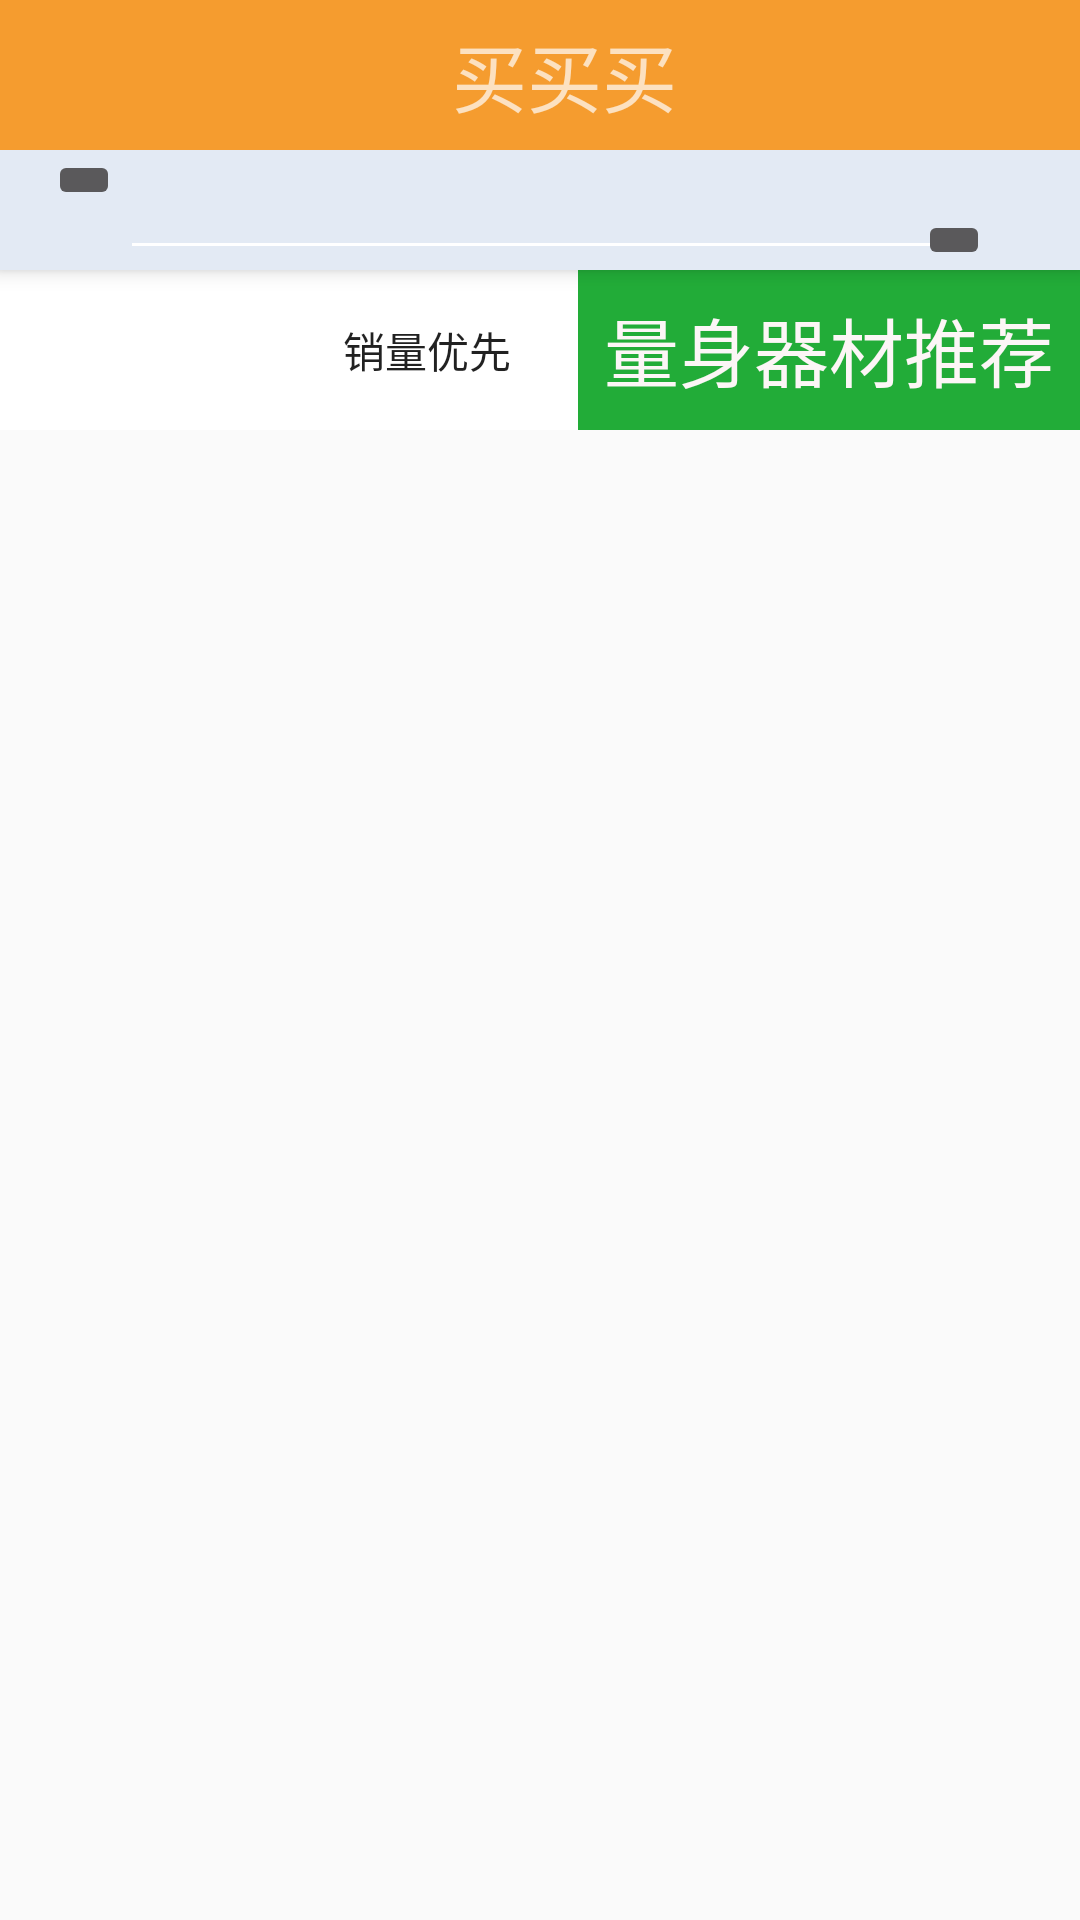

Write the Android layout XML for this screen, with the resource values it uses.
<!-- AndroidManifest.xml: activity theme AppTheme.NoActionBar -->
<!-- res/layout/activity_main.xml -->
<?xml version="1.0" encoding="utf-8"?>
<android.support.design.widget.CoordinatorLayout xmlns:android="http://schemas.android.com/apk/res/android"
    xmlns:app="http://schemas.android.com/apk/res-auto"
    xmlns:tools="http://schemas.android.com/tools"
    android:layout_width="match_parent"
    android:layout_height="match_parent"
    android:fitsSystemWindows="true"
    tools:context="com.example.myapplication.MainActivity">

   <android.support.design.widget.AppBarLayout
        android:layout_width="match_parent"
        android:layout_height="wrap_content"
        android:theme="@style/AppTheme.AppBarOverlay"
        >

        <android.support.v7.widget.Toolbar
            android:id="@+id/toolbar"
            android:layout_width="match_parent"
            android:layout_height="50dp"
            android:background="#f59c2f"
            app:popupTheme="@style/AppTheme.PopupOverlay"
            android:gravity="center"

            >
            <TextView
                android:layout_width="match_parent"
                android:layout_height="match_parent"
                android:text="买买买"
                android:gravity="center"
                android:textSize="25dp" />
       </android.support.v7.widget.Toolbar>
       <android.support.v7.widget.Toolbar
           android:id="@+id/toolbar1"
           android:layout_width="match_parent"
           android:layout_height="40dp"
           android:background="#e3eaf4"
           app:popupTheme="@style/AppTheme.PopupOverlay"

           >
           <RelativeLayout
               android:layout_width="match_parent"
               android:layout_height="match_parent">
            <ImageButton
                android:layout_width="wrap_content"
                android:layout_height="wrap_content"
                android:layout_gravity="left"
                android:id="@+id/imageButton"
                android:layout_alignParentLeft="true"
                />
           <EditText
               android:layout_height="match_parent"
               android:layout_width="match_parent"
               android:layout_toRightOf="@id/imageButton"
               android:id="@+id/edit"
               android:layout_marginRight="30dp"


               />
           <ImageButton
               android:layout_width="wrap_content"
               android:layout_height="wrap_content"
               android:layout_alignRight="@+id/edit"
               android:layout_alignParentBottom="true"
              />
           </RelativeLayout>
       </android.support.v7.widget.Toolbar>

    </android.support.design.widget.AppBarLayout>

    <include layout="@layout/content_main" />



</android.support.design.widget.CoordinatorLayout>
<!-- res/layout/content_main.xml (included above) -->
<?xml version="1.0" encoding="utf-8"?>
<RelativeLayout xmlns:android="http://schemas.android.com/apk/res/android"
    xmlns:app="http://schemas.android.com/apk/res-auto"
    xmlns:tools="http://schemas.android.com/tools"
    android:layout_width="match_parent"
    android:layout_height="match_parent"
    android:paddingBottom="@dimen/activity_vertical_margin"
    android:layout_margin="0dp"
 app:layout_behavior="@string/appbar_scrolling_view_behavior"
    tools:context="com.example.myapplication.MainActivity"
    tools:showIn="@layout/activity_main">
       <LinearLayout
        android:orientation="horizontal"
        android:layout_width="match_parent"
        android:layout_height="wrap_content"
        android:layout_centerHorizontal="true"
        android:id="@+id/linearLayout"
        android:layout_margin="0dp">


     <Button
         android:layout_width="wrap_content"
         android:layout_height="match_parent"
         android:id="@+id/sort"
         android:layout_weight="1"
         android:onClick="button2"
         android:layout_margin="0dp"
         android:layout_marginTop="0dp"
         android:background="#ffffff"
         android:textColor="#ef502d" />
        <Button
            android:layout_width="wrap_content"
            android:layout_height="match_parent"
            android:id="@+id/button"
            android:layout_weight="3"
            android:text="销量优先"
            android:layout_margin="0dp"
            android:background="#ffffff" />
        <Button
            android:layout_width="wrap_content"
            android:layout_height="match_parent"
            android:id="@+id/button1"
            android:layout_weight="4"
            android:text="量身器材推荐"
            android:background="#22ac38"
            android:textColor="#fcf6f6"
            android:onClick="button1"
            android:layout_margin="0dp"
            android:textSize="25sp" />




    </LinearLayout>

    <ListView
        android:layout_width="match_parent"
        android:layout_height="wrap_content"
        android:id="@+id/listView"
        android:layout_centerHorizontal="true"
        android:layout_below="@+id/linearLayout" />


</RelativeLayout>
<!-- resources referenced by this layout -->
<resources>
  <style name="AppTheme.AppBarOverlay" parent="ThemeOverlay.AppCompat.Dark.ActionBar">
          <item name="windowActionBar">false</item>
          <item name="windowNoTitle">true</item>
      </style>
  <style name="AppTheme.PopupOverlay" parent="ThemeOverlay.AppCompat.Light" />
  <style name="AppTheme.NoActionBar">
          <item name="windowActionBar">false</item>
          <item name="windowNoTitle">true</item>
      </style>
</resources>
